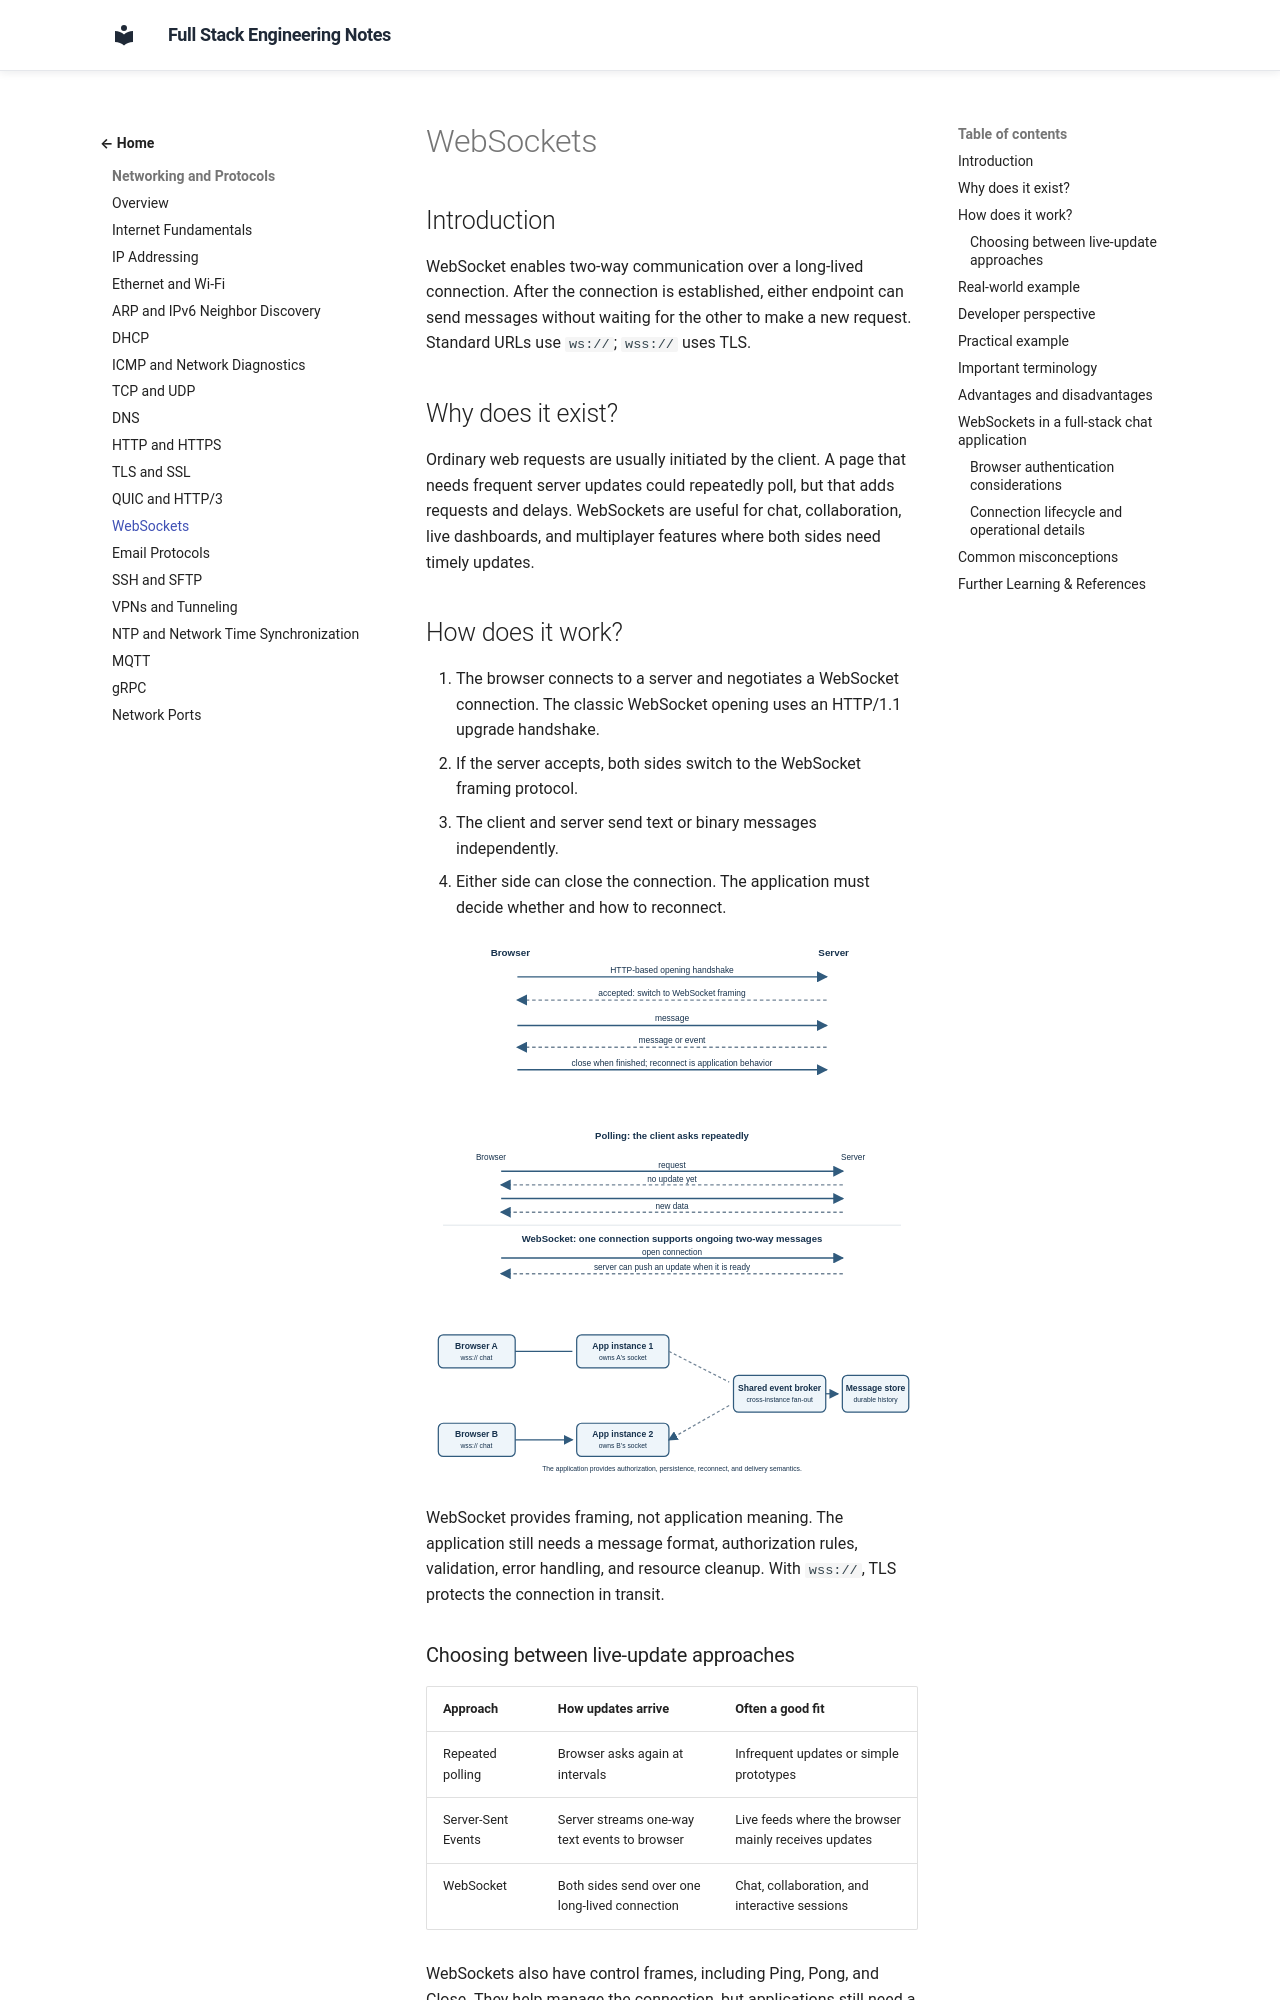

repository: murthy-satti/fullstack-notes · page: 01-networking-and-protocols/web-sockets/index.html · generator: mkdocs

# WebSockets

## Introduction

WebSocket enables two-way communication over a long-lived connection. After
the connection is established, either endpoint can send messages without
waiting for the other to make a new request. Standard URLs use `ws://`;
`wss://` uses TLS.

## Why does it exist?

Ordinary web requests are usually initiated by the client. A page that needs
frequent server updates could repeatedly poll, but that adds requests and
delays. WebSockets are useful for chat, collaboration, live dashboards, and
multiplayer features where both sides need timely updates.

## How does it work?

1. The browser connects to a server and negotiates a WebSocket connection.
   The classic WebSocket opening uses an HTTP/1.1 upgrade handshake.
2. If the server accepts, both sides switch to the WebSocket framing
   protocol.
3. The client and server send text or binary messages independently.
4. Either side can close the connection. The application must decide whether
   and how to reconnect.

![A browser begins with an HTTP handshake, upgrades to a WebSocket, then exchanges messages in both directions until the connection closes.](websocket-lifecycle.svg)

![Polling repeatedly asks for updates; an open WebSocket connection allows the server to push updates when ready.](websocket-vs-polling.svg)

![A chat application authenticates a WebSocket connection, exchanges messages through a backend, and uses a shared event channel to reach clients on different servers.](websocket-chat-architecture.svg)

WebSocket provides framing, not application meaning. The application still
needs a message format, authorization rules, validation, error handling, and
resource cleanup. With `wss://`, TLS protects the connection in transit.

### Choosing between live-update approaches

| Approach | How updates arrive | Often a good fit |
|---|---|---|
| Repeated polling | Browser asks again at intervals | Infrequent updates or simple prototypes |
| Server-Sent Events | Server streams one-way text events to browser | Live feeds where the browser mainly receives updates |
| WebSocket | Both sides send over one long-lived connection | Chat, collaboration, and interactive sessions |

WebSockets also have control frames, including Ping, Pong, and Close. They
help manage the connection, but applications still need a clear policy for
stale clients. A heartbeat can detect a connection that appears open but is
no longer responsive.

Reconnection should use a bounded delay that grows between attempts, often
with random variation (jitter), rather than retrying continuously. After a
reconnect, the app may need to authenticate again and request missed updates;
the WebSocket protocol itself does not provide durable message history.
